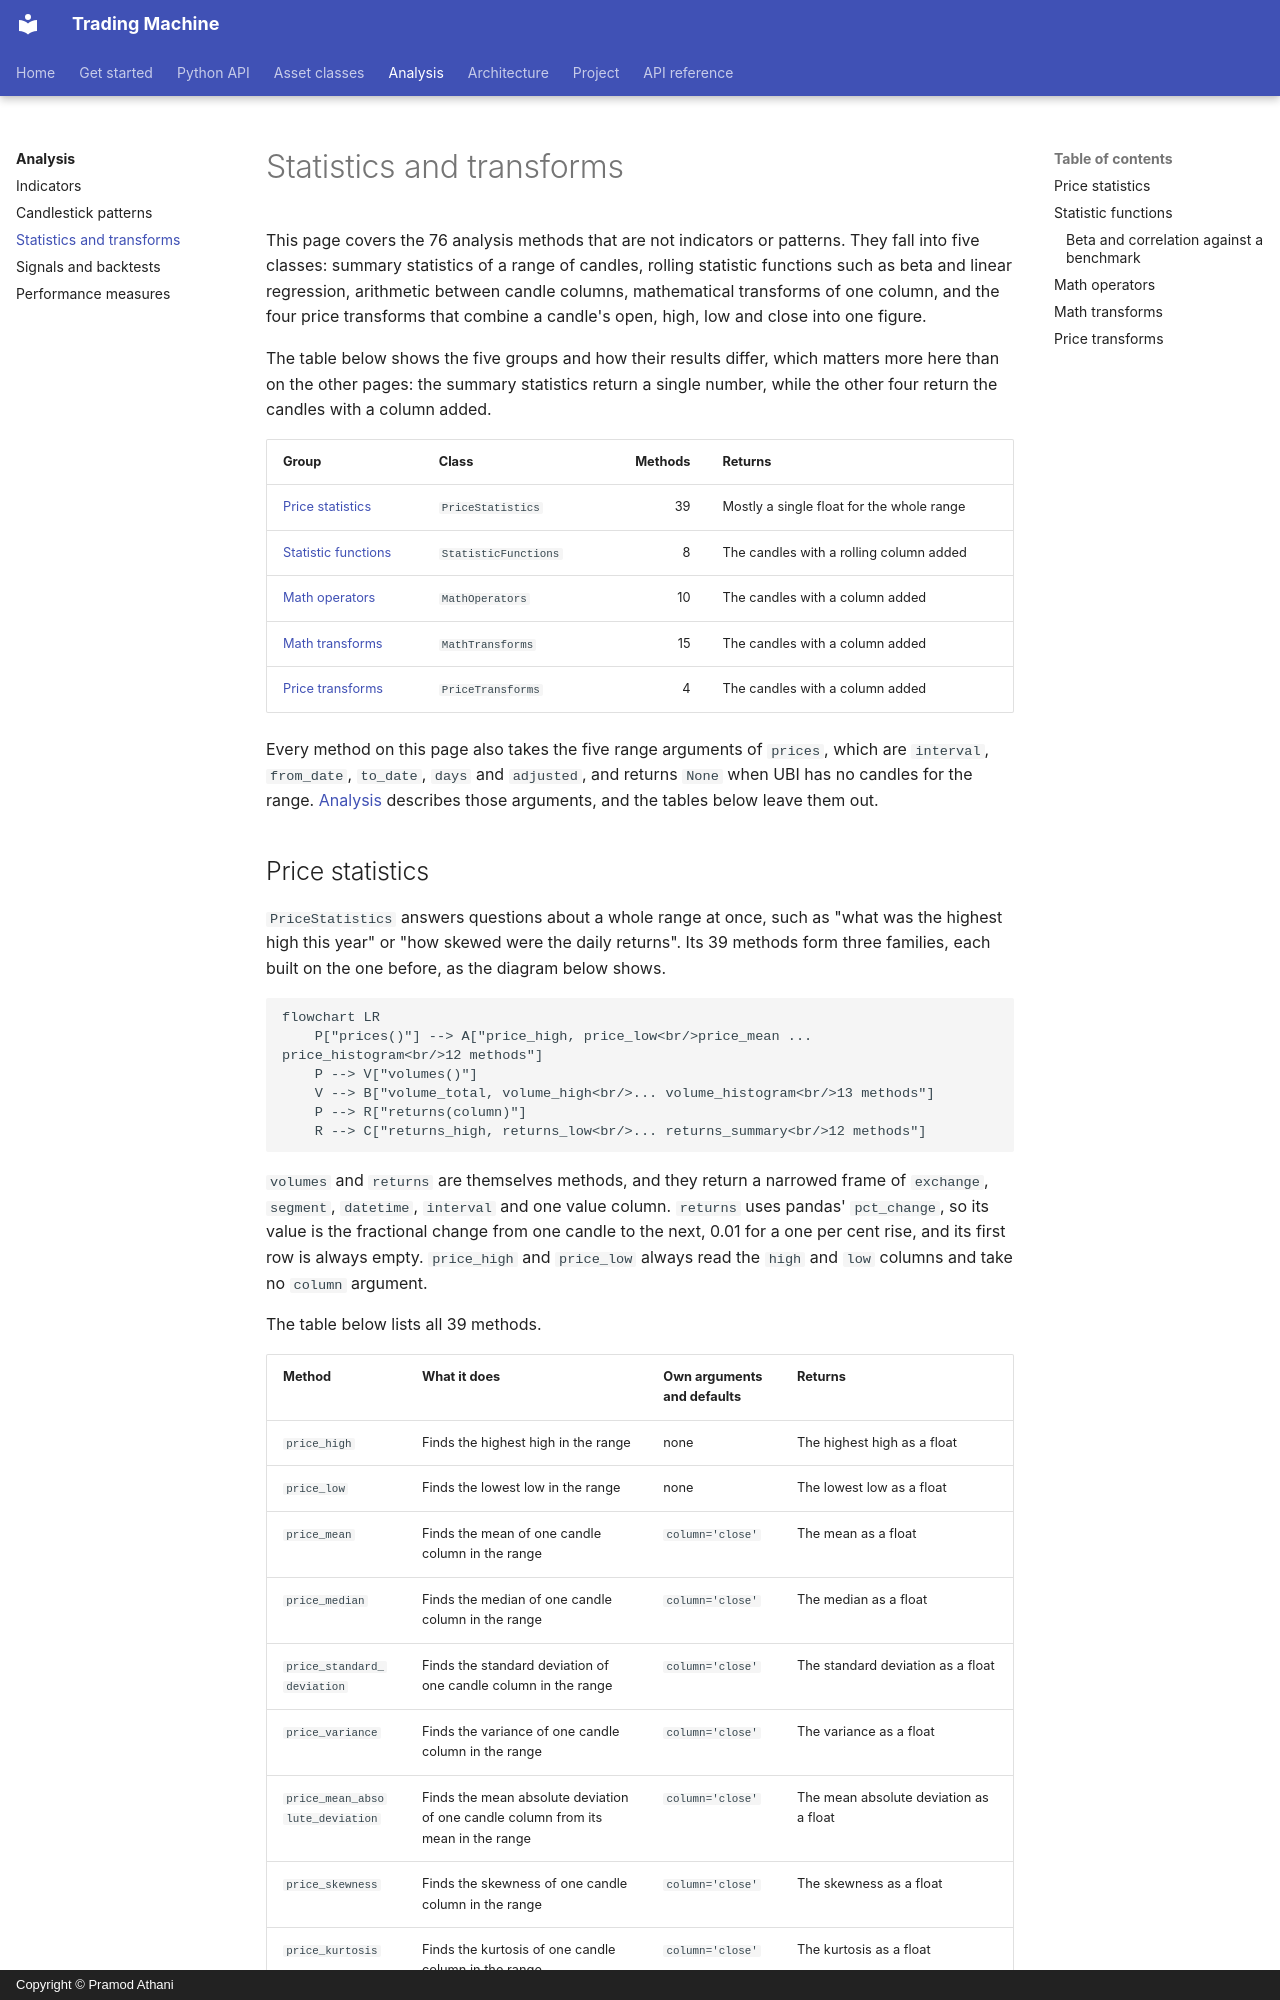

repository: pramodathani/tradingmachine · page: analysis/statistics/index.html · generator: mkdocs · copyright: Copyright © Pramod Athani

# Statistics and transforms

This page covers the 76 analysis methods that are not indicators or patterns. They fall into five classes: summary statistics of a range of candles, rolling statistic functions such as beta and linear regression, arithmetic between candle columns, mathematical transforms of one column, and the four price transforms that combine a candle's open, high, low and close into one figure.

The table below shows the five groups and how their results differ, which matters more here than on the other pages: the summary statistics return a single number, while the other four return the candles with a column added.

| Group | Class | Methods | Returns |
|---|---|--:|---|
| [Price statistics](#price-statistics) | `PriceStatistics` | 39 | Mostly a single float for the whole range |
| [Statistic functions](#statistic-functions) | `StatisticFunctions` | 8 | The candles with a rolling column added |
| [Math operators](#math-operators) | `MathOperators` | 10 | The candles with a column added |
| [Math transforms](#math-transforms) | `MathTransforms` | 15 | The candles with a column added |
| [Price transforms](#price-transforms) | `PriceTransforms` | 4 | The candles with a column added |

Every method on this page also takes the five range arguments of `prices`, which are `interval`, `from_date`, `to_date`, `days` and `adjusted`, and returns `None` when UBI has no candles for the range. [Analysis](index.md#the-common-arguments) describes those arguments, and the tables below leave them out.
